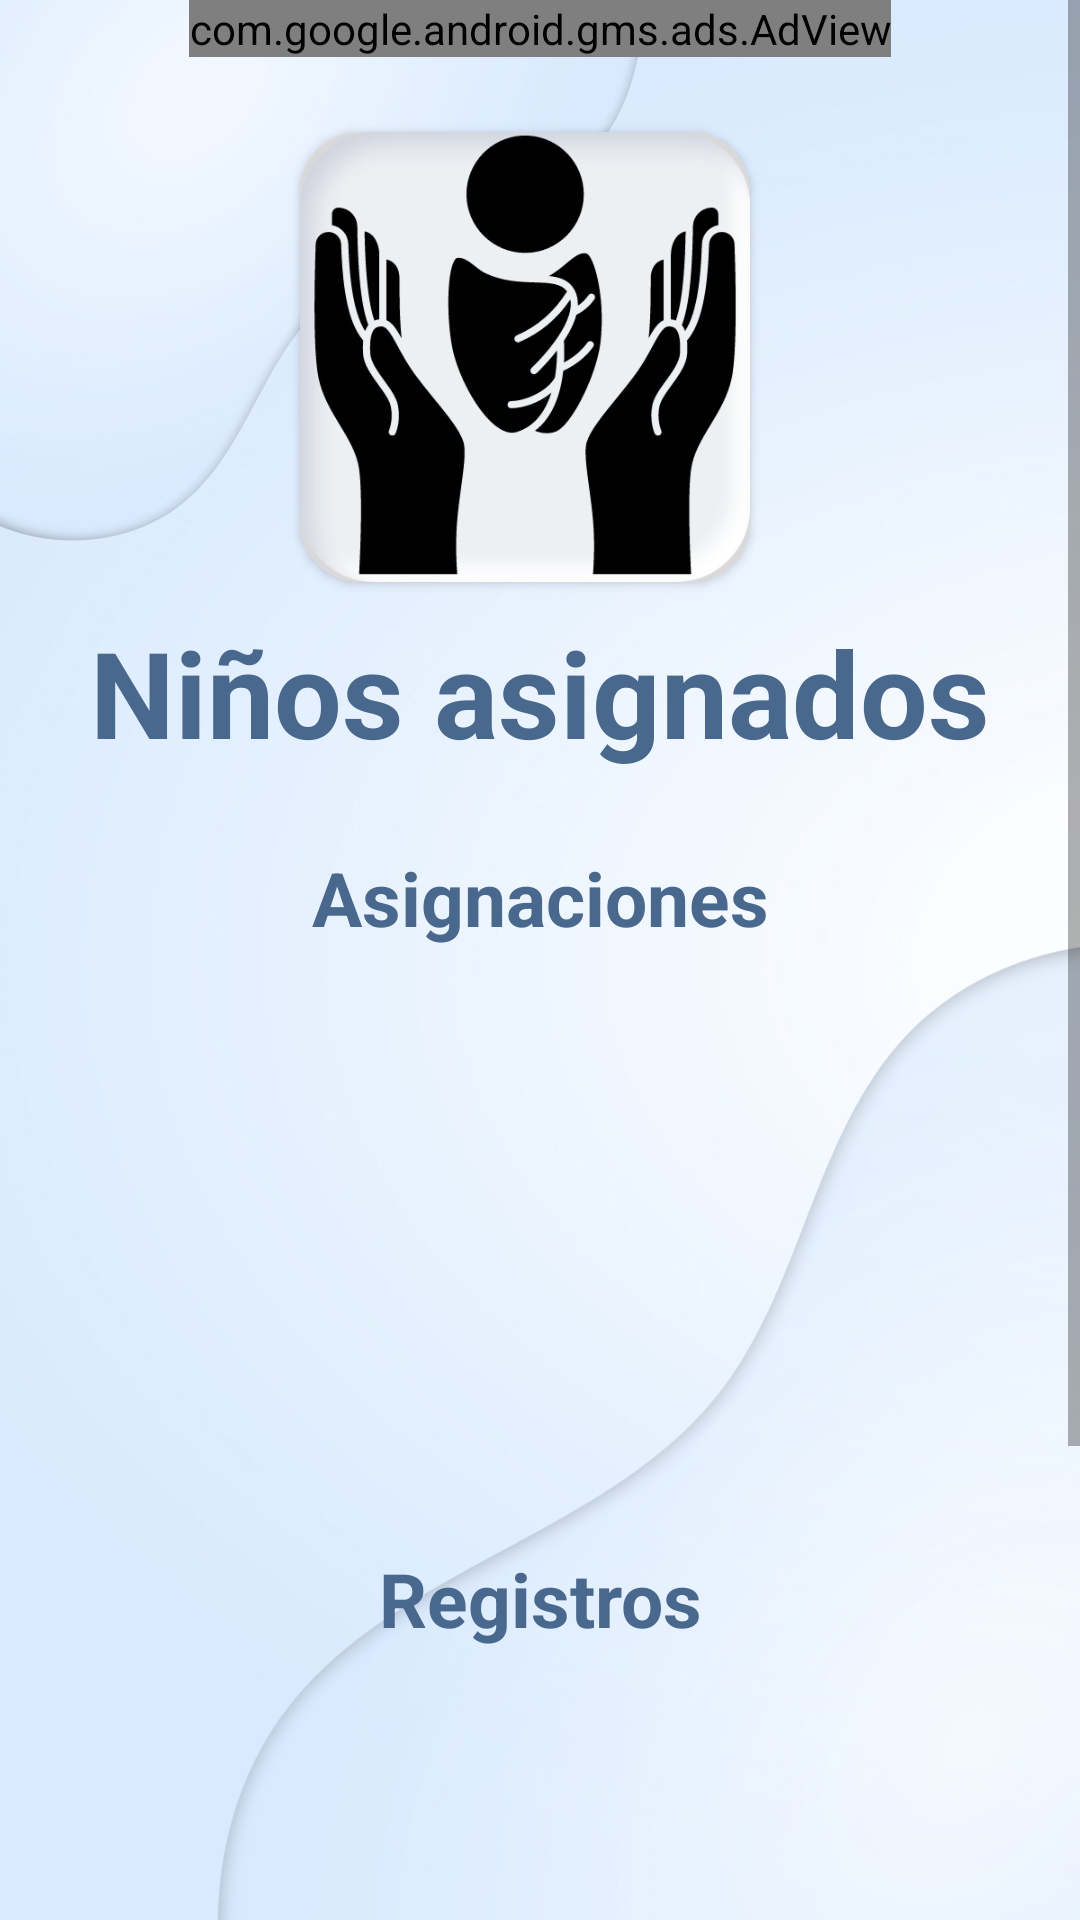

Layout XML and referenced resources for this Android screen:
<!-- AndroidManifest.xml: application theme Base.Theme.KindersControl -->
<!-- res/layout/activity_asignaciones_tutor.xml -->
<?xml version="1.0" encoding="utf-8"?>
<ScrollView xmlns:android="http://schemas.android.com/apk/res/android"
    xmlns:app="http://schemas.android.com/apk/res-auto"
    xmlns:tools="http://schemas.android.com/tools"
    android:layout_width="match_parent"
    android:layout_height="match_parent"
    android:background="@drawable/fondokinder"
    tools:context=".AsignacionesTutor">

    <androidx.constraintlayout.widget.ConstraintLayout
        android:layout_width="match_parent"
        android:layout_height="wrap_content"
        android:paddingHorizontal="20dp">

        <com.google.android.gms.ads.AdView xmlns:ads="http://schemas.android.com/apk/res-auto"
            android:id="@+id/adView"
            android:layout_width="wrap_content"
            android:layout_height="wrap_content"
            android:layout_gravity="center"
            ads:adSize="BANNER"
            ads:adUnitId="ca-app-pub-3940256099942544/6300978111"
            app:layout_constraintEnd_toEndOf="parent"
            app:layout_constraintStart_toStartOf="parent"
            app:layout_constraintTop_toTopOf="parent" />

        <androidx.cardview.widget.CardView
            android:id="@+id/imageView"
            android:layout_width="wrap_content"
            android:layout_height="wrap_content"
            android:layout_marginTop="25dp"
            android:layout_marginEnd="10dp"
            app:cardCornerRadius="20dp"
            app:layout_constraintEnd_toEndOf="parent"
            app:layout_constraintStart_toStartOf="parent"
            app:layout_constraintTop_toBottomOf="@+id/adView">

            <ImageView
                android:layout_width="150dp"
                android:layout_height="150dp"
                android:src="@drawable/logokinder"
                app:layout_constraintBottom_toBottomOf="parent" />
        </androidx.cardview.widget.CardView>

        <TextView
            android:id="@+id/textView"
            style="@style/tvTitulos1"
            android:text="Niños asignados"
            android:textColor="@color/textColor"
            app:layout_constraintEnd_toEndOf="parent"
            app:layout_constraintStart_toStartOf="parent"
            app:layout_constraintTop_toBottomOf="@+id/imageView" />

        <TextView
            android:id="@+id/textView2"
            style="@style/tvTitulos2"
            android:layout_width="wrap_content"
            android:layout_height="wrap_content"
            android:layout_marginTop="25dp"
            android:text="Asignaciones"
            app:layout_constraintEnd_toEndOf="parent"
            app:layout_constraintStart_toStartOf="parent"
            app:layout_constraintTop_toBottomOf="@+id/textView" />
        
        <ListView
            android:id="@+id/lsAsignacionesTutor"
            android:layout_width="0dp"
            android:layout_height="150dp"
            android:layout_marginTop="25dp"
            app:layout_constraintEnd_toEndOf="parent"
            app:layout_constraintStart_toStartOf="parent"
            app:layout_constraintTop_toBottomOf="@+id/textView2" />

        <TextView
            android:id="@+id/textView3"
            style="@style/tvTitulos2"
            android:layout_width="wrap_content"
            android:layout_height="wrap_content"
            android:layout_marginTop="25dp"
            android:text="Registros"
            app:layout_constraintEnd_toEndOf="parent"
            app:layout_constraintStart_toStartOf="parent"
            app:layout_constraintTop_toBottomOf="@+id/lsAsignacionesTutor" />

        <ListView
            android:id="@+id/lsRegistrosTutor"
            android:layout_width="0dp"
            android:layout_height="200dp"
            android:layout_marginBottom="100dp"
            app:layout_constraintBottom_toBottomOf="parent"
            app:layout_constraintEnd_toEndOf="parent"
            app:layout_constraintStart_toStartOf="parent"
            app:layout_constraintTop_toBottomOf="@+id/textView3" />
    </androidx.constraintlayout.widget.ConstraintLayout>
</ScrollView>
<!-- resources referenced by this layout -->
<resources>
  <color name="hipervinculos">#3592c4</color>
  <color name="textColor">#49688D</color>
  <!-- drawable fondokinder: png bitmap (drawable, 332066 bytes) -->
  <!-- drawable logokinder: png bitmap (drawable, 46470 bytes) -->
  <style name="tvTitulos1">
          <item name="android:layout_height">wrap_content</item>
          <item name="android:layout_width">wrap_content</item>
          <item name="android:textColor">@color/textColor</item>
          <item name="android:layout_gravity">center</item>
          <item name="android:textSize">40sp</item>
          <item name="android:textStyle">bold</item>
          <item name="android:layout_marginBottom">30dp</item>
          <item name="android:layout_marginTop">10dp</item>
      </style>
  <style name="tvTitulos2">
          <item name="android:layout_height">wrap_content</item>
          <item name="android:layout_width">wrap_content</item>
          <item name="android:textSize">25sp</item>
          <item name="android:textStyle">bold</item>
          <item name="android:textColor">@color/textColor</item>
          <item name="android:layout_marginBottom">15dp</item>
      </style>
  <style name="Base.Theme.KindersControl" parent="Theme.MaterialComponents.DayNight.DarkActionBar">
          
          <item name="colorPrimary">@color/botones</item>
          <item name="colorSecondary">@color/textColor</item>
      </style>
  <color name="botones">#49688D</color>
</resources>
